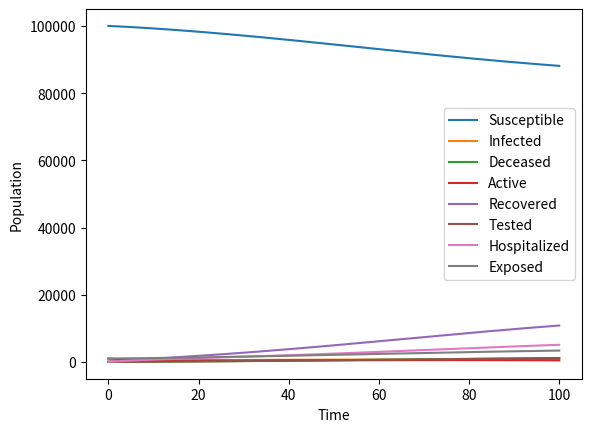

Write Python code to recreate this figure.
import numpy as np
from scipy.integrate import odeint
import matplotlib.pyplot as plt

def sidarthe_model(y, t, beta, epsilon, alpha, gamma, delta, theta):
    S, I, D, A, R, T, H, E = y
    N = S + I + D + A + R + T + H + E
    dSdt = -beta * S * (I + epsilon * A) / N
    dIdt = beta * S * (I + epsilon * A) / N - alpha * I - gamma * I
    dDdt = delta * alpha * I
    dAdt = (1 - delta) * alpha * I - theta * A
    dRdt = gamma * I + theta * A
    dTdt = delta * alpha * I
    dHdt = theta * A
    dEdt = epsilon * beta * S * (I + epsilon * A) / N
    return [dSdt, dIdt, dDdt, dAdt, dRdt, dTdt, dHdt, dEdt]


def simulate_sidarthe_model(S0, I0, D0, A0, R0, T0, H0, E0, beta, epsilon, alpha, gamma, delta, theta, t):
    y0 = [S0, I0, D0, A0, R0, T0, H0, E0]
    params = (beta, epsilon, alpha, gamma, delta, theta)
    sol = odeint(sidarthe_model, y0, t, args=params)
    S, I, D, A, R, T, H, E = sol.T
    return S, I, D, A, R, T, H, E


S0 = 100000
I0 = 100
D0 = 10
A0 = 1000
R0 = 0
T0 = 10
H0 = 0
E0 = 1000
beta = 0.2
epsilon = 0.2
alpha = 0.1
gamma = 0.1
delta = 0.2
theta = 0.1
t = np.linspace(0, 100, 1000)

S, I, D, A, R, T, H, E = simulate_sidarthe_model(S0, I0, D0, A0, R0, T0, H0, E0, beta, epsilon, alpha, gamma, delta, theta, t)

plt.plot(t, S, label='Susceptible')
plt.plot(t, I, label='Infected')
plt.plot(t, D, label='Deceased')
plt.plot(t, A, label='Active')
plt.plot(t, R, label='Recovered')
plt.plot(t, T, label='Tested')
plt.plot(t, H, label='Hospitalized')
plt.plot(t, E, label='Exposed')
plt.xlabel('Time')
plt.ylabel('Population')
plt.legend()
plt.show()
